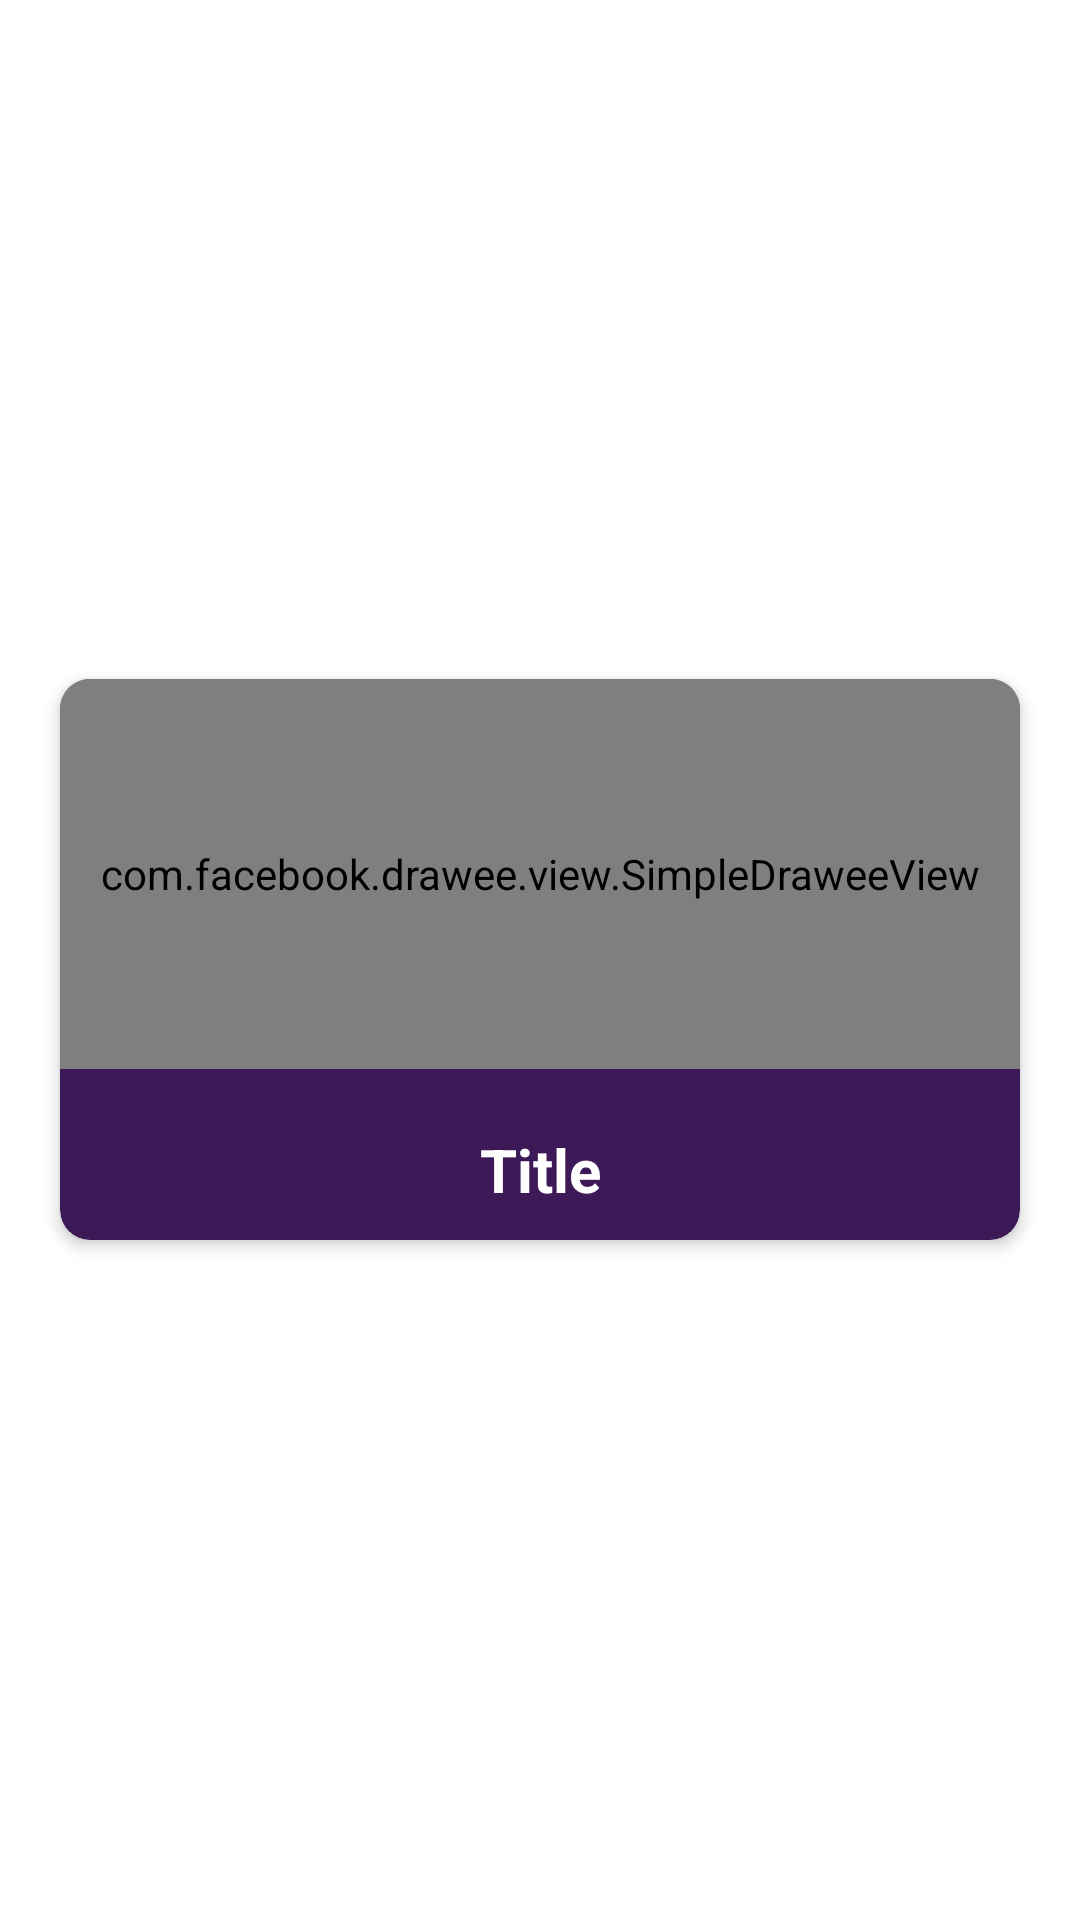

The Android layout XML behind this screen, and the referenced resources:
<!-- AndroidManifest.xml: application theme Theme.EnglishPremierLeague -->
<!-- res/layout/teamitem.xml -->
<?xml version="1.0" encoding="utf-8"?>
<RelativeLayout xmlns:android="http://schemas.android.com/apk/res/android"
    xmlns:app="http://schemas.android.com/apk/res-auto"
    xmlns:card_view="http://schemas.android.com/tools"
    android:layout_width="match_parent"
    android:layout_height="wrap_content"
    xmlns:fresco="http://schemas.android.com/tools"
    android:gravity="center"
    android:orientation="vertical">

    <androidx.cardview.widget.CardView
        android:id="@+id/card"
        android:layout_width="350dp"
        android:layout_height="wrap_content"
        android:layout_gravity="center"
        android:layout_margin="20dp"
        app:cardBackgroundColor="#3D1958"
        app:cardCornerRadius="10dp"
        app:cardElevation="3dp"
        card_view:cardElevation="4dp"
        card_view:cardUseCompatPadding="true">

        <LinearLayout
            android:layout_width="match_parent"
            android:layout_height="wrap_content"
            android:orientation="vertical">

            <RelativeLayout
                android:layout_width="match_parent"
                android:layout_height="wrap_content">
                                <com.facebook.drawee.view.SimpleDraweeView
                                    android:id="@+id/img1"
                                    android:layout_width="340dp"
                                    android:layout_height="130dp"
                                    fresco:failureImage="@drawable/error"
                                    fresco:actualImageScaleType="focusCrop"
                                    fresco:progressBarImage="@drawable/loading"/>

            </RelativeLayout>

            <LinearLayout
                android:layout_width="match_parent"
                android:layout_height="wrap_content"
                android:layout_marginTop="10dp"
                android:orientation="vertical">
                <TextView
                    android:id="@+id/teamname"
                    android:layout_width="match_parent"
                    android:layout_height="wrap_content"
                    android:layout_gravity="center"
                    android:layout_margin="10dp"
                    android:elevation="5dp"
                    android:gravity="center"
                    android:text="Title"
                    android:textColor="#ffffff"
                    android:textSize="20sp"
                    android:textStyle="bold" />
            </LinearLayout>
        </LinearLayout>
    </androidx.cardview.widget.CardView>
</RelativeLayout>
<!-- resources referenced by this layout -->
<resources>
  <style name="Theme.EnglishPremierLeague" parent="Theme.MaterialComponents.DayNight.NoActionBar">
          
          <item name="colorPrimary">@color/purple_500</item>
          <item name="colorPrimaryVariant">@color/purple_700</item>
          <item name="colorOnPrimary">@color/white</item>
          
          <item name="colorSecondary">@color/teal_200</item>
          <item name="colorSecondaryVariant">@color/teal_700</item>
          <item name="colorOnSecondary">@color/black</item>
          
          <item name="android:statusBarColor" tools:targetApi="l">?attr/colorPrimaryVariant</item>
          
      </style>
  <!-- not gathered from this repository: default colours our renderer supplied (Android Studio template values) -->
  <color name="purple_500">#FF6200EE</color>
  <color name="purple_700">#FF3700B3</color>
  <color name="teal_200">#FF03DAC5</color>
  <color name="teal_700">#FF018786</color>
  <color name="black">#FF000000</color>
  <color name="white">#FFFFFFFF</color>
</resources>
